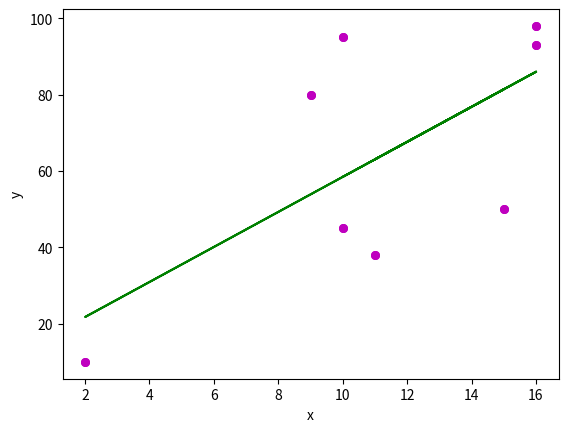

Reproduce this figure in Python.
#!/usr/bin/env python
# coding: utf-8

# In[10]:


import numpy as np
import matplotlib.pyplot as plt
import math


# In[2]:


x = np.array([10,9,2,15,10,16,11,16]) 
y = np.array([95,80,10,50,45,98,38,93]) 


# In[3]:


n = np.size(x)
m_x, m_y = np.mean(x), np.mean(y)


# In[4]:


SS_xy = np.sum(y*x) - n*m_y*m_x
SS_xx = np.sum(x*x) - n*m_x*m_x


# In[5]:





# In[6]:





# In[7]:





# In[8]:


num=n*np.sum(y*x)-np.sum(x)*np.sum(y)


# In[9]:


den=(n*np.sum(x*x)-(np.sum(x)*np.sum(x)))*(n*np.sum(y*y)-(np.sum(y)*np.sum(y)))


# In[11]:


den =math.sqrt(den)


# In[12]:


r=num/den


# In[13]:


print(r)


# In[14]:


b_1 = SS_xy / SS_xx 
b_0 = m_y - b_1*m_x


# In[15]:


print(b_0)
print(b_1)


# In[16]:


plt.scatter(x, y, color = "m", marker = "o", s = 30)


# In[18]:


y_pred = b_0 + b_1*x


# In[23]:


plt.scatter(x, y, color = "m", marker = "o", s = 30)
plt.plot(x, y_pred, color = "g")
plt.xlabel('x') 
plt.ylabel('y')
plt.show()


# In[ ]:





# In[ ]:





# In[ ]:




